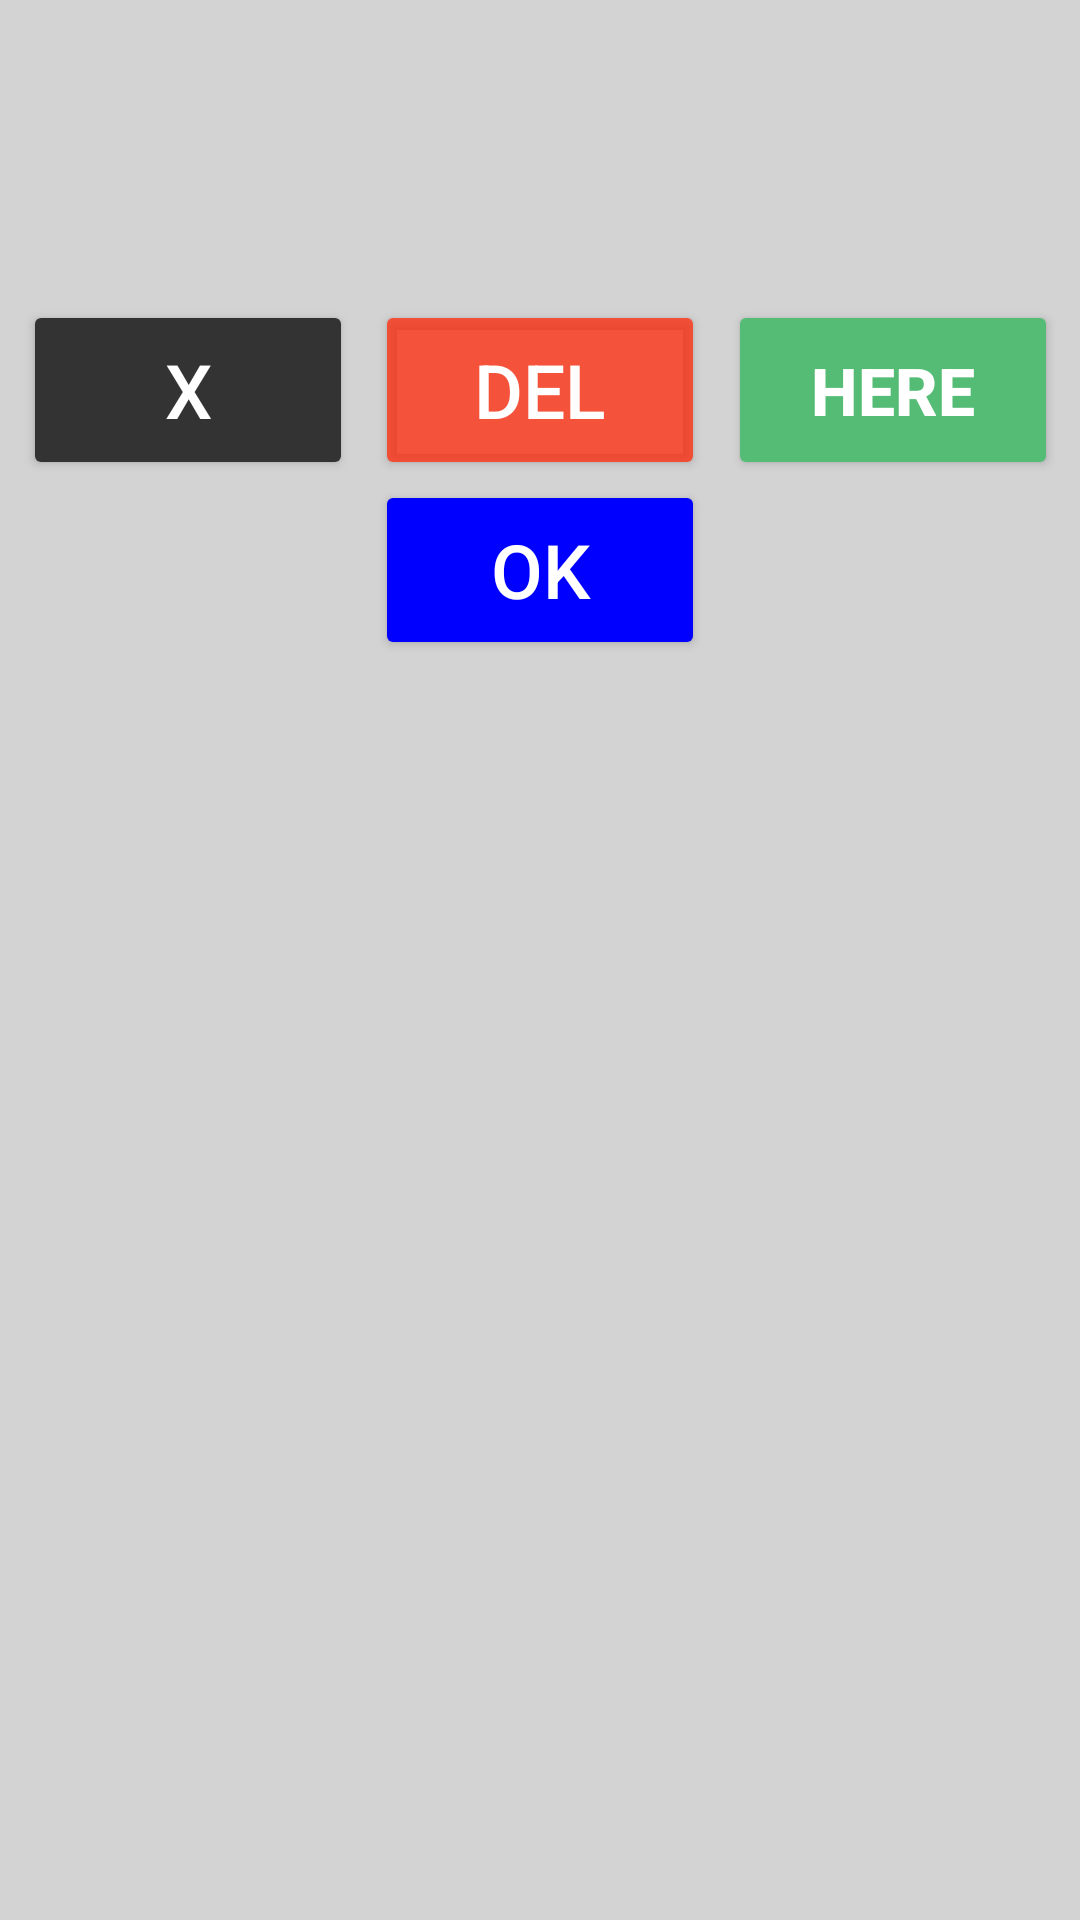

Here is an Android app screen rendered from its layout file. Give the layout XML and the strings, colors and styles it references.
<!-- AndroidManifest.xml: application theme Theme.Stx_Field_Design -->
<!-- res/layout/offset_dialog.xml -->
<?xml version="1.0" encoding="utf-8"?>
<androidx.constraintlayout.widget.ConstraintLayout xmlns:android="http://schemas.android.com/apk/res/android"
    xmlns:app="http://schemas.android.com/apk/res-auto"
    android:background="@color/light_gray"
    android:layout_width="match_parent"
    android:layout_height="match_parent">

    <EditText
        android:id="@+id/m_value"
        android:layout_width="0dp"
        android:layout_height="100dp"
        android:background="@color/transparent"
        android:gravity="center"
        android:textAlignment="center"
        android:textColor="@color/black"
        android:textSize="28dp"
        android:textStyle="bold"
        android:imeOptions="actionDone"
        android:inputType="numberDecimal|numberSigned"
        app:layout_constraintLeft_toLeftOf="parent"
        app:layout_constraintRight_toRightOf="parent"
        app:layout_constraintTop_toTopOf="parent" />

    <Button
        android:id="@+id/_h_exit"
        android:layout_width="110dp"
        android:layout_height="60dp"
        android:backgroundTint="@color/dark_gray"
        android:text="X"
        android:textColor="@color/white"
        android:textSize="25dp"
        app:layout_constraintHorizontal_bias="0.5"
        app:layout_constraintLeft_toLeftOf="parent"
        app:layout_constraintRight_toLeftOf="@id/bt_reset"
        app:layout_constraintTop_toBottomOf="@id/m_value"


        />
    <Button
        android:id="@+id/bt_reset"
        android:layout_width="110dp"
        android:layout_height="60dp"
        android:backgroundTint="@color/bg_sfsred"
        android:text="DEL"
        android:textColor="@color/white"
        android:textSize="25dp"
        app:layout_constraintHorizontal_bias="0.5"
        app:layout_constraintLeft_toRightOf="@id/_h_exit"
        app:layout_constraintRight_toLeftOf="@id/_h_auto"
        app:layout_constraintTop_toBottomOf="@id/m_value"


        />

    <Button
        android:id="@+id/_h_auto"
        android:layout_width="110dp"
        android:layout_height="60dp"
        android:backgroundTint="@color/element_green"
        android:text="HERE"
        android:textColor="@color/white"
        android:textSize="22dp"
        android:textStyle="bold"
        app:layout_constraintHorizontal_bias="0.5"
        app:layout_constraintLeft_toRightOf="@id/bt_reset"
        app:layout_constraintRight_toRightOf="parent"
        app:layout_constraintTop_toBottomOf="@id/m_value"


        />
    <Button
        android:id="@+id/_h_ok"
        android:layout_width="110dp"
        android:layout_height="60dp"
        android:backgroundTint="@color/blue"
        android:text="@string/ok"
        android:textColor="@color/white"
        android:textSize="25dp"
        app:layout_constraintHorizontal_bias="0.5"
        app:layout_constraintLeft_toLeftOf="parent"
        app:layout_constraintRight_toRightOf="parent"
        app:layout_constraintTop_toBottomOf="@id/_h_auto"


        />


</androidx.constraintlayout.widget.ConstraintLayout>
<!-- resources referenced by this layout -->
<resources>
  <color name="bg_sfsred">#C3FF2C0E</color>
  <color name="black">#FF000000</color>
  <color name="blue">#0000FF</color>
  <color name="dark_gray">#FF333333</color>
  <color name="element_green">#55bc75</color>
  <color name="light_gray">#D3D3D3</color>
  <color name="transparent">#00000000</color>
  <color name="white">#FFFFFFFF</color>
  <string name="ok">OK</string>
  <style name="Theme.Stx_Field_Design" parent="Theme.MaterialComponents.DayNight.DarkActionBar">
          
          <item name="colorPrimary">@color/purple_500</item>
          <item name="colorPrimaryVariant">@color/purple_700</item>
          <item name="colorOnPrimary">@color/white</item>
          
          <item name="colorSecondary">@color/teal_200</item>
          <item name="colorSecondaryVariant">@color/teal_700</item>
          <item name="colorOnSecondary">@color/black</item>
          
          <item name="android:statusBarColor">?attr/colorPrimaryVariant</item>
          
      </style>
  <color name="purple_500">#FF6200EE</color>
  <color name="purple_700">#FF3700B3</color>
  <color name="teal_200">#FF03DAC5</color>
  <color name="teal_700">#FF018786</color>
</resources>
